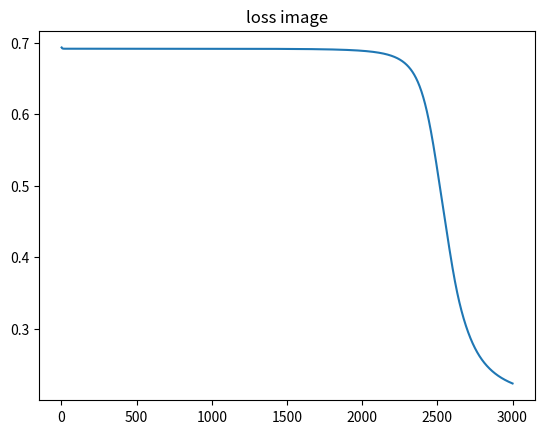

Source code (Python):
import numpy as np
import matplotlib.pyplot as plt  # 图像绘制库

"""
    bp神经网络示例(可编辑多层神经网络)
    Logistic 回归模型
    
[redacted]
    Data   : 2023.7.11 程序整体与sigmoid激活函数部分完成
"""


def parameter_initializer(n1, n2, n3):
    """
    参数初始化
    :param n1: n_feature  样本特征值
    :param n2: n_neurone  各层神经元个数
    :param n3: n_label    标签维度
    :return para: wi bi   神经网络参数
    """
    n_nd = len(n2)  # 神经网络的深度
    para = {}  # 各层参数
    para.setdefault('w1', np.random.normal(scale=(2.0 / n1) ** 0.5, size=(n2[0], n1)))
    para.setdefault('b1', np.zeros(shape=(n2[0], 1)))
    if n_nd > 1:
        for i in range(n_nd - 1):
            para.setdefault('w' + str(i + 2), np.random.normal(scale=(2.0 / n2[i]) ** 0.5, size=(n2[i + 1], n2[i])))
            para.setdefault('b' + str(i + 2), np.zeros(shape=(n2[i + 1], 1)))
    # 最后一层神经网络参数
    para.setdefault('w' + str(n_nd + 1),
                    np.random.normal(scale=(2.0 / n2[n_nd - 1]) ** 0.5, size=(n3, n2[n_nd - 1])) * 0.001)
    para.setdefault('b' + str(n_nd + 1), np.zeros(shape=(n3, 1)))
    return para


def active_fun(z, type):
    """
    激活函数
    :param z:           线性输入
    :param type:        激活函数选择
    :return   a:        激活函数输出值
    """
    if type == 'sigmoid':  # sigmoid 激活函数
        a = 1 / (1 + np.exp(-z))
    elif type == 'tanh':  # tanh(反正切)激活函数
        a = (np.exp(z) - np.exp(-z)) / (np.exp(z) + np.exp(-z))
    elif type == 'relu':  # relu(线性修正单元)激活函数
        a = np.maximum(0, z)
    return a


def loss(pred_y, y):
    """ 损失函数 """
    cross_entropy = -((1 - y) * np.log(1 - pred_y) + y * np.log(pred_y))  # logistic回归函数的损失函数
    cost = np.mean(np.sum(cross_entropy, axis=0, keepdims=True))
    return cost


def forward_propagate(x, para, n_neurone, actfun):
    """
    前向传播
    :param x:                  样本值
    :param para:               神经网络参数
    :param n_neurone:          隐藏层各层神经单元个数
    :return: a:                中间值(层激活函数输出值)
     y_predict:                预测标签
    """
    n_nd = len(n_neurone)
    a = {'a0': x}
    for i in range(n_nd):
        z = np.dot(para['w' + str(i + 1)], a['a' + str(i)]) + para['b' + str(i + 1)]
        a['a' + str(i + 1)] = active_fun(z, actfun[0])
    # 最后一层神经网络
    z = np.dot(para['w' + str(n_nd + 1)], a['a' + str(n_nd)]) + para['b' + str(n_nd + 1)]
    y_predict = active_fun(z, actfun[1])
    return a, y_predict


def back_propagate(para, a, y_predict, y, learning_rate):
    """
    反向传播
    :param para:             神经网络参数
    :param a:                各层激活函数输出值
    :param y_predict:        预测值
    :param y:                样本标签
    :param learning_rate:    学习率
    :return para:            神经网络参数
    """
    # 反向传播
    m = y.shape[1]  # 样本个数
    k = len(para)  # 变量数
    # 输出层梯度
    para_bp = {}
    para_bp.setdefault('dz' + str(k // 2), y_predict - y)  # dw
    para_bp.setdefault('dw' + str(k // 2),
                       1 / m * np.dot(para_bp['dz' + str(k // 2)], a['a' + str(k // 2 - 1)].T))  # dw
    para_bp.setdefault('db' + str(k // 2), 1 / m * np.sum(para_bp['dz' + str(k // 2)], axis=1, keepdims=True))  # db
    # 输出层梯度下降
    para['w' + str(k // 2)] = para['w' + str(k // 2)] - learning_rate * para_bp['dw' + str(k // 2)]
    para['b' + str(k // 2)] = para['b' + str(k // 2)] - learning_rate * para_bp['db' + str(k // 2)]
    for i in range(k // 2 - 1, 0, -1):
        # 隐藏层参数更新
        para_bp.setdefault('dz' + str(i),
                           np.dot(para['w' + str(i + 1)].T, para_bp['dz' + str(i + 1)]) * ((1 - a['a' + str(i)]) * a[
                               'a' + str(i)]))  # dz
        para_bp.setdefault('dw' + str(i), 1 / m * np.dot(para_bp['dz' + str(i)], a['a' + str(i - 1)].T))  # dw
        para_bp.setdefault('db' + str(i), 1 / m * np.sum(para_bp['dz' + str(i)], axis=1, keepdims=True))  # db
        # 反向传播
        para['w' + str(i)] = para['w' + str(i)] - learning_rate * para_bp['dw' + str(i)]
        para['b' + str(i)] = para['b' + str(i)] - learning_rate * para_bp['db' + str(i)]
    return para


def bpnn(x, y, n_neurone, epochs, learning_rate, actfun):
    """
    反向传播神经网络
    :param x:                   样本
    :param y:                   样本标签
    :param n_neurone:           各层隐藏层神经元数
    :param epochs:              训练次数
    :param learning_rate:       学习率
    :return para:               神经网络参数
        cost_all:               各次训练代价
    """
    n_feature = x.shape[0]  # 特征维度(样本特征数)
    n_label = y.shape[0]  # 标签维度
    cost_all = np.zeros(shape=(1, epochs))
    # 参数初始化
    para = parameter_initializer(n_feature, n_neurone, n_label)
    for i in range(epochs):
        # 前向传播
        a, y_predict = forward_propagate(x, para, n_neurone, actfun)
        # 损失
        cost = loss(y_predict, y)
        cost_all[0, i] = cost
        print("{}epoch, cost is {}".format(i + 1, cost))
        # 反向传播
        para = back_propagate(para, a, y_predict, y, learning_rate)
    return para, cost_all


if __name__ == '__main__':
    # 训练次数
    epochs = 3000
    # 学习率
    learning_rate = 0.3
    # 激活函数
    actfun = ['sigmoid', 'sigmoid']  # 注: actfun[0] 表示隐藏层激活函数  actfun[1] 表示输出层激活函数
    # 各层神经元数量(注: 最后一层网络以确定，仅配置中间隐藏层神经元数量)
    n_neurone = np.array([5, 4, 3])

    # 好瓜、坏瓜模型  分别对应0-2
    # 色泽(青绿、乌黑、浅白)、根蒂(蜷缩、稍缩、硬挺)、敲声(清脆、浑浊、沉闷)、纹理(稍糊、清晰)、脐部(凹陷、稍凹、平坦)、触感(硬滑、软粘)
    x = np.array([[0, 1, 1, 0, 2, 0, 1, 1, 1, 0, 2, 2, 0, 2, 1, 2, 0],
                  [0, 0, 0, 0, 0, 1, 1, 1, 1, 2, 2, 0, 1, 1, 1, 0, 0],
                  [1, 2, 1, 2, 1, 1, 1, 1, 2, 0, 0, 1, 1, 2, 1, 1, 2],
                  [1, 1, 1, 1, 1, 1, 0, 1, 0, 1, 0, 0, 0, 0, 1, 0, 0],
                  [0, 0, 0, 0, 0, 1, 1, 1, 1, 2, 2, 2, 0, 0, 1, 2, 1],
                  [0, 0, 0, 0, 0, 1, 1, 0, 0, 1, 0, 1, 0, 0, 1, 0, 0]])
    # 好坏(坏瓜、好瓜)
    y = np.array([[1, 1, 1, 1, 1, 1, 1, 1, 0, 0, 0, 0, 0, 0, 0, 0, 0]])
    print('输入x的尺寸{}'.format(x.shape))
    para, cost_all = bpnn(x, y, n_neurone, epochs, learning_rate, actfun)
    # 损失图绘制
    plt.plot(np.arange(1, epochs + 1), cost_all[0, :])
    plt.title('loss image')
    plt.show()

    # 测试
    x_predict1 = np.array([[0, 0, 1, 1, 0, 0]]).T  # 样本好瓜
    x_predict2 = np.array([[1, 1, 2, 0, 1, 0]]).T  # 样本坏瓜
    a, y_predict = forward_propagate(x_predict2, para, n_neurone, actfun)
    print('测试结果为{}'.format(y_predict))
